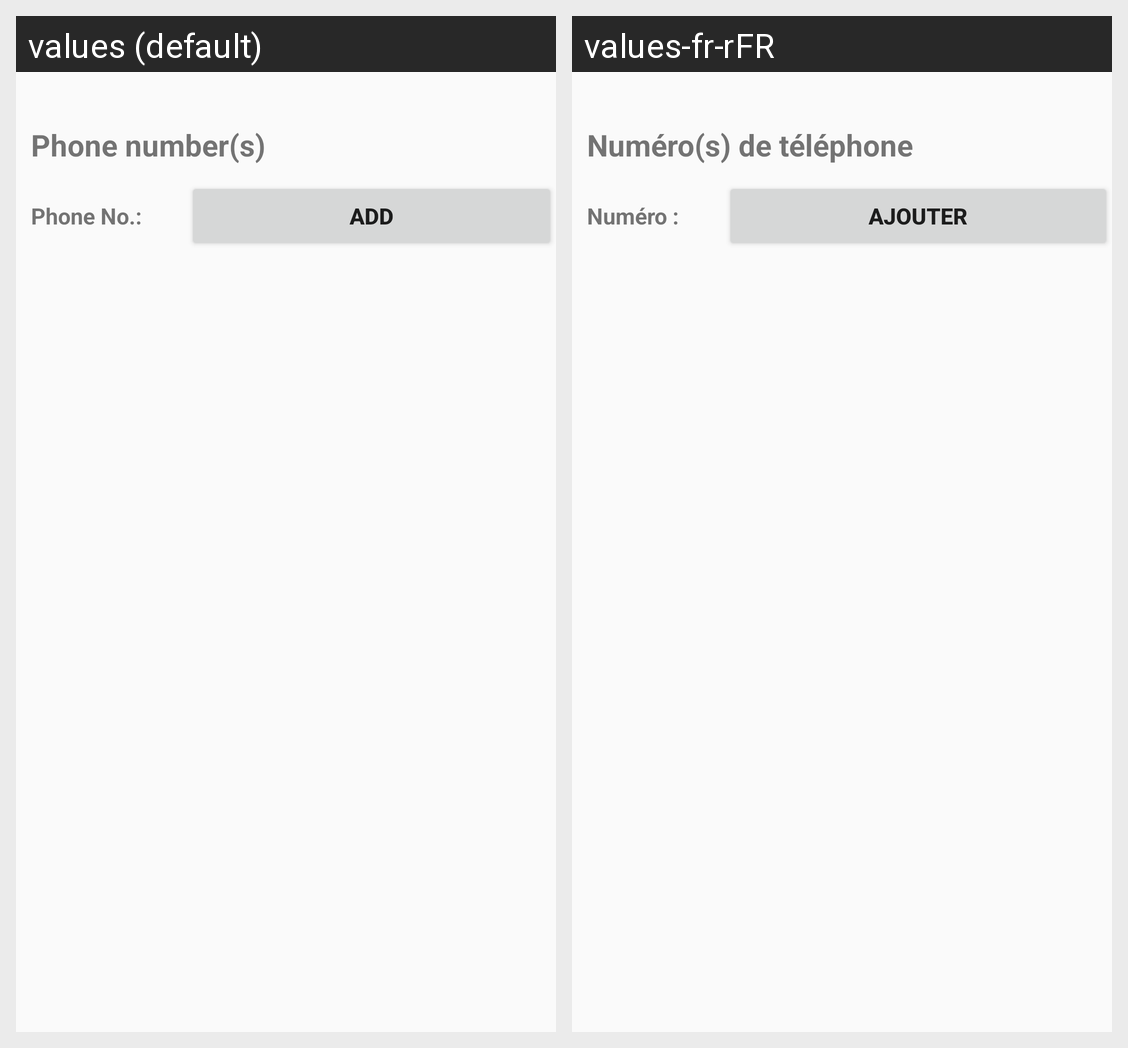

Locale-by-locale string values for the Android screen shown in this grid:
Android screen res/layout/fragment_input_phone.xml rendered under 2 locales, left to right: values (default), values-fr-rFR. Device: Nexus 5 (rendered at 1080×1920; each locale shown at half size, 540×960, under a caption strip naming it); theme Theme.InitiationAndroid.
Strings drawn on this screen, with the default value and each locale's value (text and hints the layout hard-codes, and strings that could not be matched under every locale, appear in the picture but are not listed):

phone
  values: Phone number(s)
  values-fr-rFR: Numéro(s) de téléphone

phoneNb
  values: Phone No.:
  values-fr-rFR: Numéro :

addPhone
  values: ADD
  values-fr-rFR: AJOUTER
